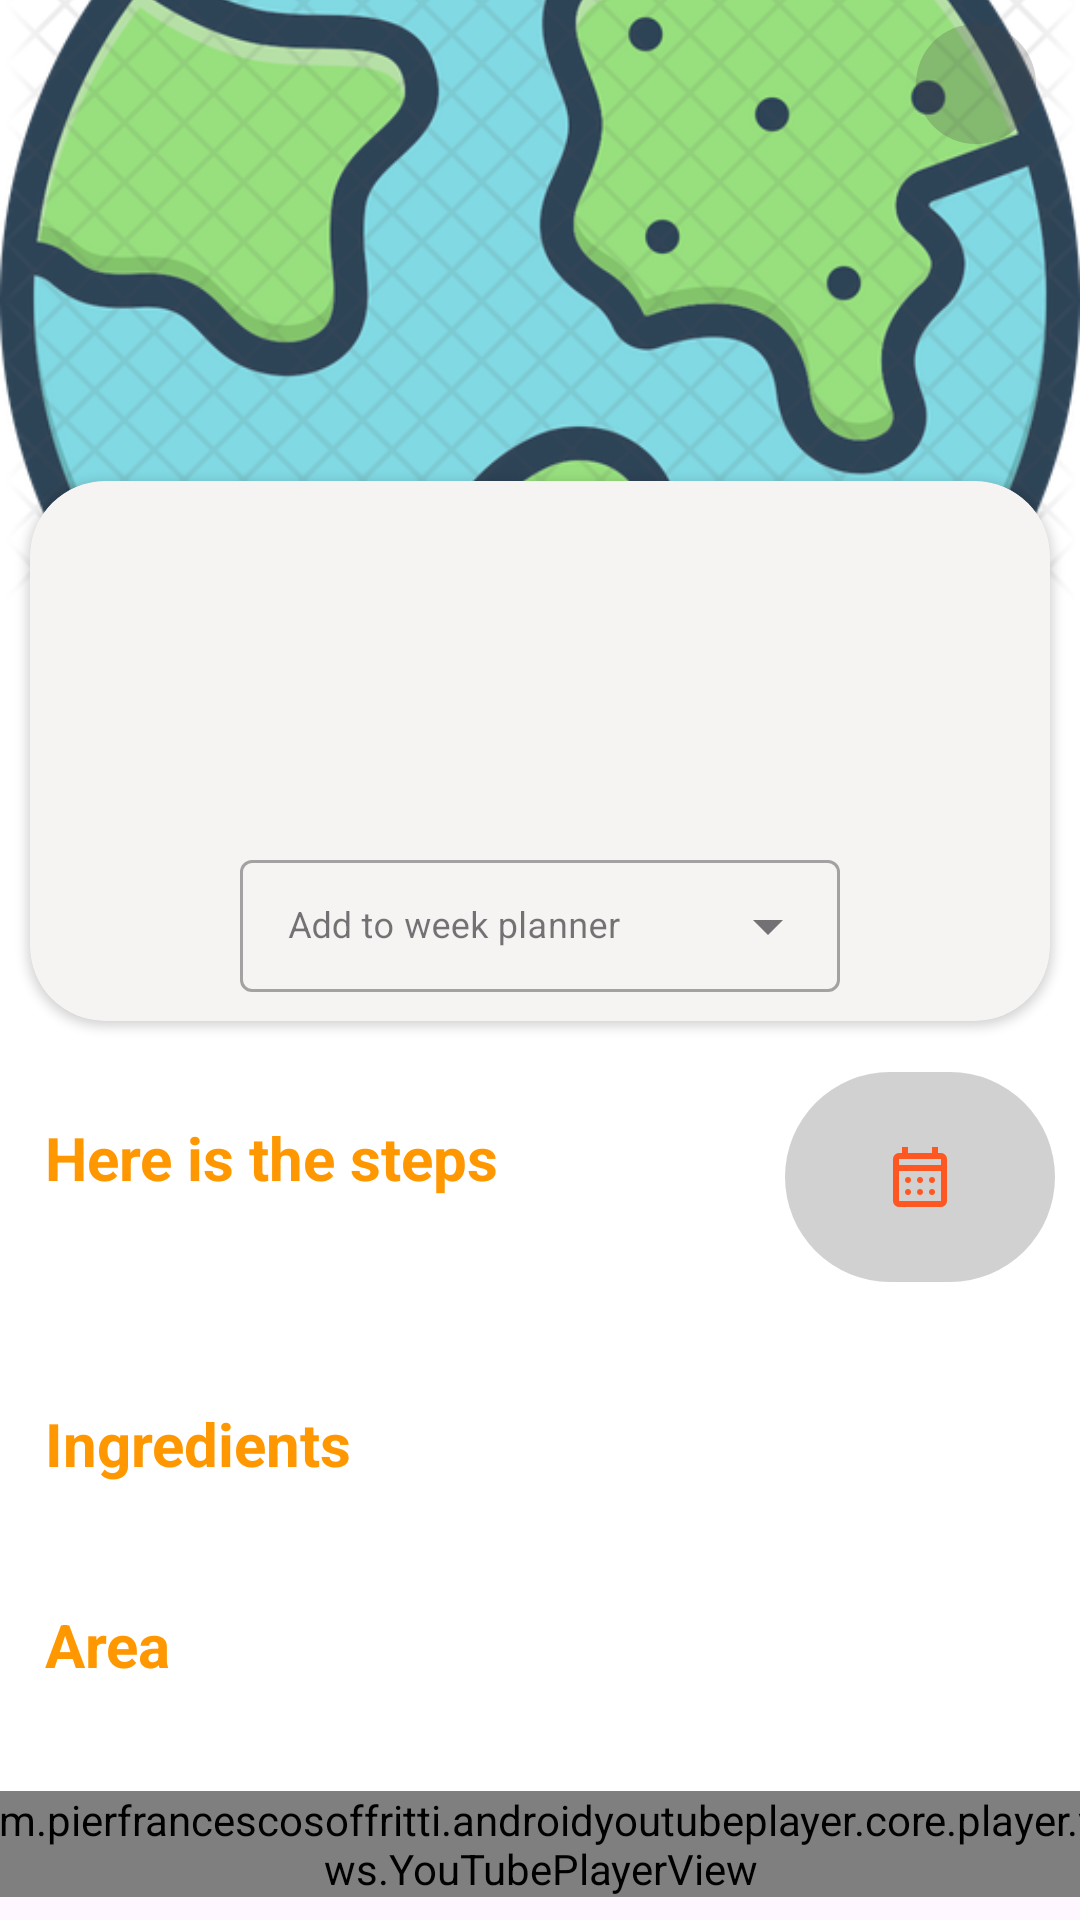

Android layout source for this screen:
<!-- AndroidManifest.xml: application theme Theme.Tab2kElyoum -->
<!-- res/layout/fragment_meal_details.xml -->
<?xml version="1.0" encoding="utf-8"?>
<androidx.core.widget.NestedScrollView xmlns:android="http://schemas.android.com/apk/res/android"
xmlns:app="http://schemas.android.com/apk/res-auto"
xmlns:tools="http://schemas.android.com/tools"
android:layout_width="match_parent"
android:layout_height="match_parent"
tools:context=".MealDetails.View.MealDetailsFragment">

<androidx.constraintlayout.widget.ConstraintLayout
    android:layout_width="match_parent"
    android:layout_height="match_parent"
    android:background="@color/white">

    <ImageView
        android:id="@+id/mealImage"
        android:layout_width="match_parent"
        android:layout_height="200dp"
        android:scaleType="centerCrop"
        android:src="@drawable/country"
        app:layout_constraintEnd_toEndOf="parent"
        app:layout_constraintStart_toStartOf="parent"
        app:layout_constraintTop_toTopOf="parent" />

    <ImageButton
        android:id="@+id/btn_addToFavorites_meal_details"
        android:layout_width="40dp"
        android:layout_height="40dp"
        android:layout_marginTop="8dp"
        android:background="@drawable/circular"
        android:scaleType="center"
        android:src="@drawable/ic_baseline_favorite_24"
        app:layout_constraintEnd_toEndOf="parent"
        app:layout_constraintHorizontal_bias="0.954"
        app:layout_constraintStart_toStartOf="parent"
        app:layout_constraintTop_toTopOf="parent" />

    <androidx.cardview.widget.CardView
        android:id="@+id/cardView2"
        android:layout_width="340dp"
        android:layout_height="180dp"
        android:layout_marginTop="-40dp"
        app:cardCornerRadius="25dp"
        app:layout_constraintEnd_toEndOf="parent"
        app:layout_constraintStart_toStartOf="parent"
        app:layout_constraintTop_toBottomOf="@+id/mealImage">

        <LinearLayout
            android:layout_width="match_parent"
            android:layout_height="match_parent"
            android:background="#41DACECE"
            android:orientation="vertical"
            android:weightSum="10">


            <TextView
                android:id="@+id/tv_mealName"
                android:layout_width="match_parent"
                android:layout_height="30dp"
                android:layout_gravity="center"
                android:layout_marginTop="10dp"
                android:layout_weight="8"
                android:gravity="center"
                android:textColor="#B0FFC107"
                android:textSize="24sp" />

            <com.google.android.material.textfield.TextInputLayout
                android:id="@+id/text_input_layout"
                style="@style/Widget.MaterialComponents.TextInputLayout.OutlinedBox.ExposedDropdownMenu"
                android:layout_width="200dp"
                android:layout_height="40dp"
                android:layout_gravity="center"
                android:layout_marginTop="5dp"
                android:layout_weight="1"
                android:hint="@string/add_to_week_plan"
                app:layout_constraintBottom_toBottomOf="parent"
                app:layout_constraintEnd_toEndOf="parent"
                app:layout_constraintStart_toStartOf="parent"

                >

                <AutoCompleteTextView
                    android:id="@+id/autoCompleteTextView"
                    android:layout_width="match_parent"
                    android:layout_height="match_parent"
                    android:inputType="none"
                    android:textSize="12sp"

                    />


            </com.google.android.material.textfield.TextInputLayout>


        </LinearLayout>
    </androidx.cardview.widget.CardView>

    <TextView
        android:id="@+id/textView2"
        android:layout_width="156dp"
        android:layout_height="40dp"
        android:layout_marginStart="15dp"
        android:layout_marginTop="32dp"
        android:text="@string/steps"
        android:textColor="#FF9800"
        android:textSize="20sp"
        android:textStyle="bold"
        app:layout_constraintStart_toStartOf="parent"
        app:layout_constraintTop_toBottomOf="@+id/cardView2" />

    <TextView
        android:id="@+id/tv_Meal_instructions"
        android:layout_width="match_parent"
        android:layout_height="wrap_content"
        android:layout_marginStart="15dp"
        android:layout_marginTop="15dp"
        android:text=""
        android:textSize="15dp"
        app:layout_constraintStart_toStartOf="parent"
        app:layout_constraintTop_toBottomOf="@+id/textView2" />

    <androidx.constraintlayout.widget.Barrier
        android:id="@+id/barrier2"
        android:layout_width="wrap_content"
        android:layout_height="wrap_content"
        app:barrierDirection="top"
        app:constraint_referenced_ids="tv_Meal_instructions"
        tools:layout_editor_absoluteY="315dp" />

    <TextView
        android:id="@+id/textView3"
        android:layout_width="200dp"
        android:layout_height="wrap_content"
        android:layout_marginStart="15dp"
        android:layout_marginTop="20dp"
        android:text="@string/ingredient"
        android:textColor="#FF9800"
        android:textSize="20sp"
        android:textStyle="bold"
        app:layout_constraintStart_toStartOf="parent"
        app:layout_constraintTop_toBottomOf="@+id/tv_Meal_instructions" />

    <androidx.recyclerview.widget.RecyclerView
        android:id="@+id/rv_ingrediant"
        android:layout_width="match_parent"
        android:layout_height="wrap_content"
        android:layout_marginTop="20dp"
        android:orientation="vertical"
        app:layout_constraintStart_toStartOf="parent"
        app:layout_constraintTop_toBottomOf="@+id/textView3"
        tools:listitem="@layout/ingrediant_item" />

    <TextView
        android:id="@+id/textView4"
        android:layout_width="200dp"
        android:layout_height="wrap_content"
        android:layout_marginStart="15dp"
        android:layout_marginTop="20dp"
        android:text="@string/area"
        android:textColor="#FF9800"
        android:textSize="20sp"
        android:textStyle="bold"
        app:layout_constraintBottom_toTopOf="@id/tv_meal_area"
        app:layout_constraintStart_toStartOf="parent"
        app:layout_constraintTop_toBottomOf="@id/rv_ingrediant" />


    <TextView
        android:id="@+id/tv_meal_area"
        android:layout_width="match_parent"
        android:layout_height="wrap_content"
        android:layout_marginStart="17dp"
        android:layout_marginTop="10dp"

        android:text=""
        android:textSize="15dp"
        app:layout_constraintStart_toStartOf="parent"
        app:layout_constraintTop_toBottomOf="@id/textView4" />

    <com.pierfrancescosoffritti.androidyoutubeplayer.core.player.views.YouTubePlayerView
        android:id="@+id/video"
        android:layout_width="400dp"
        android:layout_height="wrap_content"
        android:layout_marginStart="15dp"
        android:layout_marginTop="5dp"
        android:layout_marginEnd="15dp"
        app:autoPlay="false"
        app:layout_constraintBottom_toBottomOf="parent"
        app:layout_constraintEnd_toEndOf="parent"
        app:layout_constraintStart_toStartOf="parent"
        app:layout_constraintTop_toBottomOf="@id/tv_meal_area" />

    <ImageButton
        android:id="@+id/btn_addToCalendar"
        android:layout_width="90dp"
        android:layout_height="70dp"
        android:background="@drawable/circular"
        android:src="@drawable/calendar"
        android:text="@string/btn_addToCalendar"
        app:layout_constraintBottom_toTopOf="@+id/tv_Meal_instructions"
        app:layout_constraintEnd_toEndOf="parent"
        app:layout_constraintHorizontal_bias="0.917"
        app:layout_constraintStart_toEndOf="@+id/textView2" />
</androidx.constraintlayout.widget.ConstraintLayout>

</androidx.core.widget.NestedScrollView>
<!-- res/layout/ingrediant_item.xml (included above) -->
<?xml version="1.0" encoding="utf-8"?>
<androidx.constraintlayout.widget.ConstraintLayout xmlns:android="http://schemas.android.com/apk/res/android"
    xmlns:app="http://schemas.android.com/apk/res-auto"
    xmlns:tools="http://schemas.android.com/tools"
    android:layout_width="match_parent"
    android:layout_height="wrap_content"
    android:background="@drawable/fav"
    android:layout_margin="10dp">

    <de.hdodenhof.circleimageview.CircleImageView
        android:id="@+id/ingrediant_image"
        android:layout_width="100dp"
        android:layout_height="100dp"
        android:padding="5dp"
        android:background="@drawable/circularsearch"
        app:layout_constraintBottom_toBottomOf="parent"
        app:layout_constraintStart_toStartOf="parent"
        app:layout_constraintTop_toTopOf="parent" />

    <TextView
        android:id="@+id/ingrediant_text"
        android:layout_width="wrap_content"
        android:layout_height="wrap_content"
        android:text=""
        android:textSize="20dp"
        app:layout_constraintBottom_toBottomOf="parent"
        app:layout_constraintEnd_toEndOf="parent"
        app:layout_constraintHorizontal_bias="0.526"
        app:layout_constraintStart_toEndOf="@+id/ingrediant_image"
        app:layout_constraintTop_toTopOf="parent"
        app:layout_constraintVertical_bias="0.231" />

    <TextView
        android:id="@+id/measure_text"
        android:layout_width="wrap_content"
        android:layout_height="wrap_content"
        android:layout_marginTop="20dp"
        android:text=""
        android:textSize="15dp"
        app:layout_constraintEnd_toEndOf="parent"
        app:layout_constraintHorizontal_bias="0.526"
        app:layout_constraintStart_toEndOf="@+id/ingrediant_image"
        app:layout_constraintTop_toBottomOf="@+id/ingrediant_text" />

</androidx.constraintlayout.widget.ConstraintLayout>
<!-- resources referenced by this layout -->
<resources>
  <!-- drawable calendar (drawable) -->
  <vector xmlns:android="http://schemas.android.com/apk/res/android"
      android:width="24dp"
      android:height="24dp"
      android:viewportWidth="960"
      android:viewportHeight="960">
    <path
        android:pathData="M200,880q-33,0 -56.5,-23.5T120,800v-560q0,-33 23.5,-56.5T200,160h40v-80h80v80h320v-80h80v80h40q33,0 56.5,23.5T840,240v560q0,33 -23.5,56.5T760,880L200,880ZM200,800h560v-400L200,400v400ZM200,320h560v-80L200,240v80ZM200,320v-80,80ZM480,560q-17,0 -28.5,-11.5T440,520q0,-17 11.5,-28.5T480,480q17,0 28.5,11.5T520,520q0,17 -11.5,28.5T480,560ZM320,560q-17,0 -28.5,-11.5T280,520q0,-17 11.5,-28.5T320,480q17,0 28.5,11.5T360,520q0,17 -11.5,28.5T320,560ZM640,560q-17,0 -28.5,-11.5T600,520q0,-17 11.5,-28.5T640,480q17,0 28.5,11.5T680,520q0,17 -11.5,28.5T640,560ZM480,720q-17,0 -28.5,-11.5T440,680q0,-17 11.5,-28.5T480,640q17,0 28.5,11.5T520,680q0,17 -11.5,28.5T480,720ZM320,720q-17,0 -28.5,-11.5T280,680q0,-17 11.5,-28.5T320,640q17,0 28.5,11.5T360,680q0,17 -11.5,28.5T320,720ZM640,720q-17,0 -28.5,-11.5T600,680q0,-17 11.5,-28.5T640,640q17,0 28.5,11.5T680,680q0,17 -11.5,28.5T640,720Z"
        android:fillColor="#FFFF5722"/>
  </vector>
  <!-- drawable circular (drawable) -->
  <?xml version="1.0" encoding="utf-8"?>
  <shape xmlns:android="http://schemas.android.com/apk/res/android">
      <solid android:color="#3E494545" /> 
      <corners android:radius="1000dp" /> 
  </shape>
  <!-- drawable circularsearch (drawable) -->
  <?xml version="1.0" encoding="utf-8"?>
  <shape xmlns:android="http://schemas.android.com/apk/res/android">
      <solid android:color="#56FFC107" /> 
      <corners android:radius="1000dp" /> 
  </shape>
  <!-- drawable country: png bitmap (drawable, 184899 bytes) -->
  <!-- drawable fav (drawable) -->
  <?xml version="1.0" encoding="utf-8"?>
  <shape xmlns:android="http://schemas.android.com/apk/res/android"
      android:shape="rectangle"
      >
      <corners
          android:radius="15dp"
          />
      <size
          android:width="1dp"
          android:height="5dp"
          />
      <solid
          android:color="#1AC4C4C4"
  
          />
  </shape>
  <string name="add_to_week_plan">Add to week planner</string>
  <string name="area">Area</string>
  <string name="btn_addToCalendar">Add to calender</string>
  <string name="ingredient">Ingredients</string>
  <string name="steps">Here is the steps</string>
  <style name="Theme.Tab2kElyoum" parent="Base.Theme.Tab2kElyoum" />
  <style name="Base.Theme.Tab2kElyoum" parent="Theme.Material3.DayNight">
          
          
      </style>
  <!-- not gathered from this repository: default colours our renderer supplied (Android Studio template values) -->
  <color name="white">#FFFFFFFF</color>
</resources>
